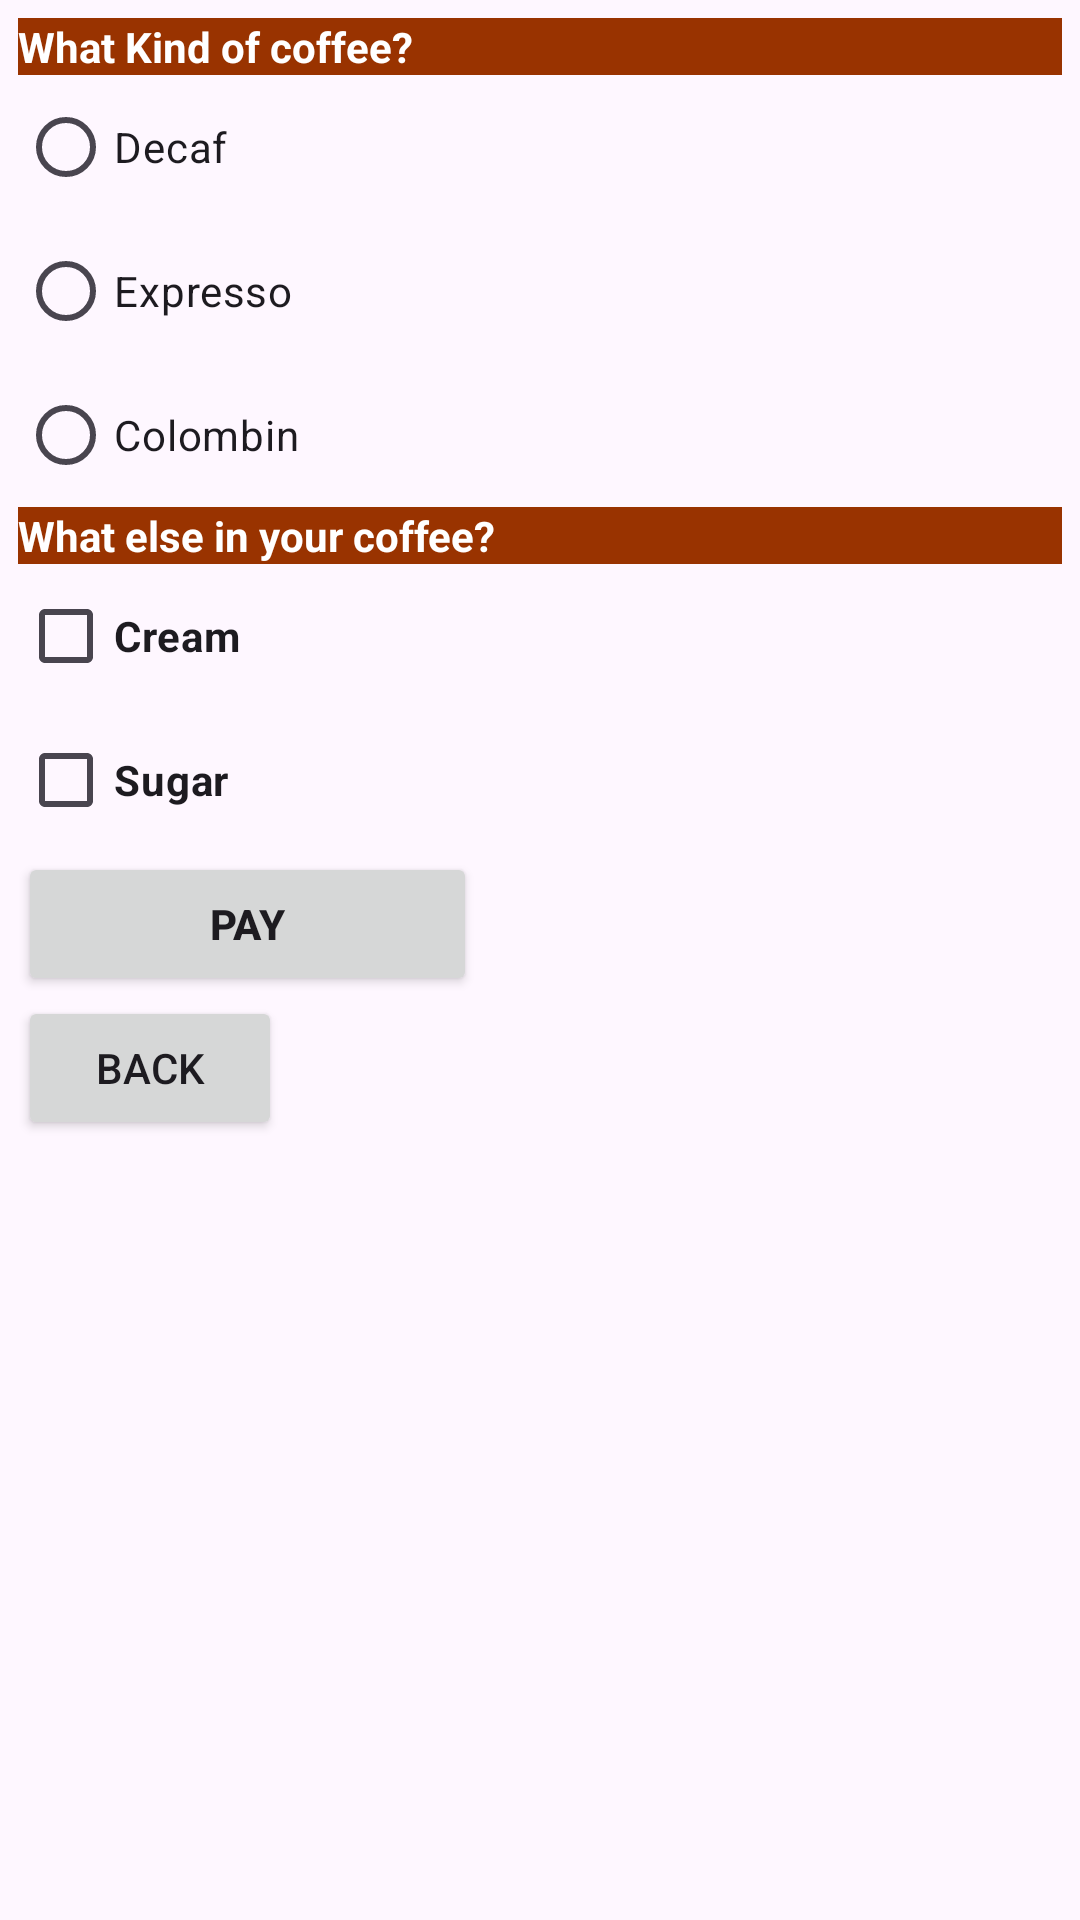

Layout XML and referenced resources for this Android screen:
<!-- AndroidManifest.xml: application theme Theme.ClassExercise2 -->
<!-- res/layout/activity_main3.xml -->
<?xml version="1.0" encoding="utf-8"?>
<LinearLayout
    xmlns:android="http://schemas.android.com/apk/res/android"
    xmlns:app="http://schemas.android.com/apk/res-auto"
    xmlns:tools="http://schemas.android.com/tools"
    android:layout_width="match_parent"
    android:layout_height="match_parent"
    tools:context=".MainActivity3"
    android:orientation="vertical"
    android:padding="6dp">

    <RadioGroup
        android:id="@+id/RadoiGroup1"
        android:layout_width="match_parent"
        android:layout_height="wrap_content"
        android:orientation="vertical">

        <TextView
            android:id = "@+id/TextView2"
            android:layout_width="match_parent"
            android:layout_height="wrap_content"
            android:background="#ff993300"
            android:text="@string/coffee_type"
            android:textColor="@android:color/white"
            android:textStyle="bold"/>

        <RadioButton
            android:id="@+id/RadioButton1"
            android:layout_width="match_parent"
            android:layout_height="wrap_content"
            android:text="@string/decaf"/>

        <RadioButton
            android:id="@+id/RadioButton2"
            android:layout_width="match_parent"
            android:layout_height="wrap_content"
            android:text="@string/expresso"/>

        <RadioButton
            android:id="@+id/RadioButton3"
            android:layout_width="match_parent"
            android:layout_height="wrap_content"
            android:text="@string/colombin"/>

    </RadioGroup>


    <TextView
        android:id = "@+id/TextView1"
        android:layout_width="match_parent"
        android:layout_height="wrap_content"
        android:background="#ff993300"
        android:text="@string/coffee_addons"
        android:textColor="@android:color/white"
        android:textStyle="bold"/>

    <CheckBox
        android:id = "@+id/chkCream"
        android:layout_width="wrap_content"
        android:layout_height="wrap_content"
        android:text="@string/Cream"
        android:textStyle="bold"/>


    <CheckBox
        android:id = "@+id/chkSugar"
        android:layout_width="wrap_content"
        android:layout_height="wrap_content"
        android:text="@string/sugar"
        android:textStyle="bold"/>


    <Button
        android:id = "@+id/btnPay"
        android:layout_width="153dp"
        android:layout_height="wrap_content"
        android:text="@string/pay"
        android:textStyle="bold"/>

    <Button
        android:id="@+id/CheckBox_back"
        android:layout_width="wrap_content"
        android:layout_height="wrap_content"
        android:layout_toRightOf="@+id/btnPay"
        android:layout_alignTop="@+id/btnPay"
        android:onClick="BackButtonClicked"
        android:text="@string/button_back"/>



</LinearLayout>
<!-- resources referenced by this layout -->
<resources>
  <string name="Cream">Cream</string>
  <string name="button_back">Back</string>
  <string name="coffee_addons">What else in your coffee?</string>
  <string name="coffee_type">What Kind of coffee?</string>
  <string name="colombin">Colombin</string>
  <string name="decaf">Decaf</string>
  <string name="expresso">Expresso</string>
  <string name="pay">Pay</string>
  <string name="sugar">Sugar</string>
  <style name="Theme.ClassExercise2" parent="Base.Theme.ClassExercise2" />
  <style name="Base.Theme.ClassExercise2" parent="Theme.Material3.DayNight.NoActionBar">
          
          
      </style>
</resources>
